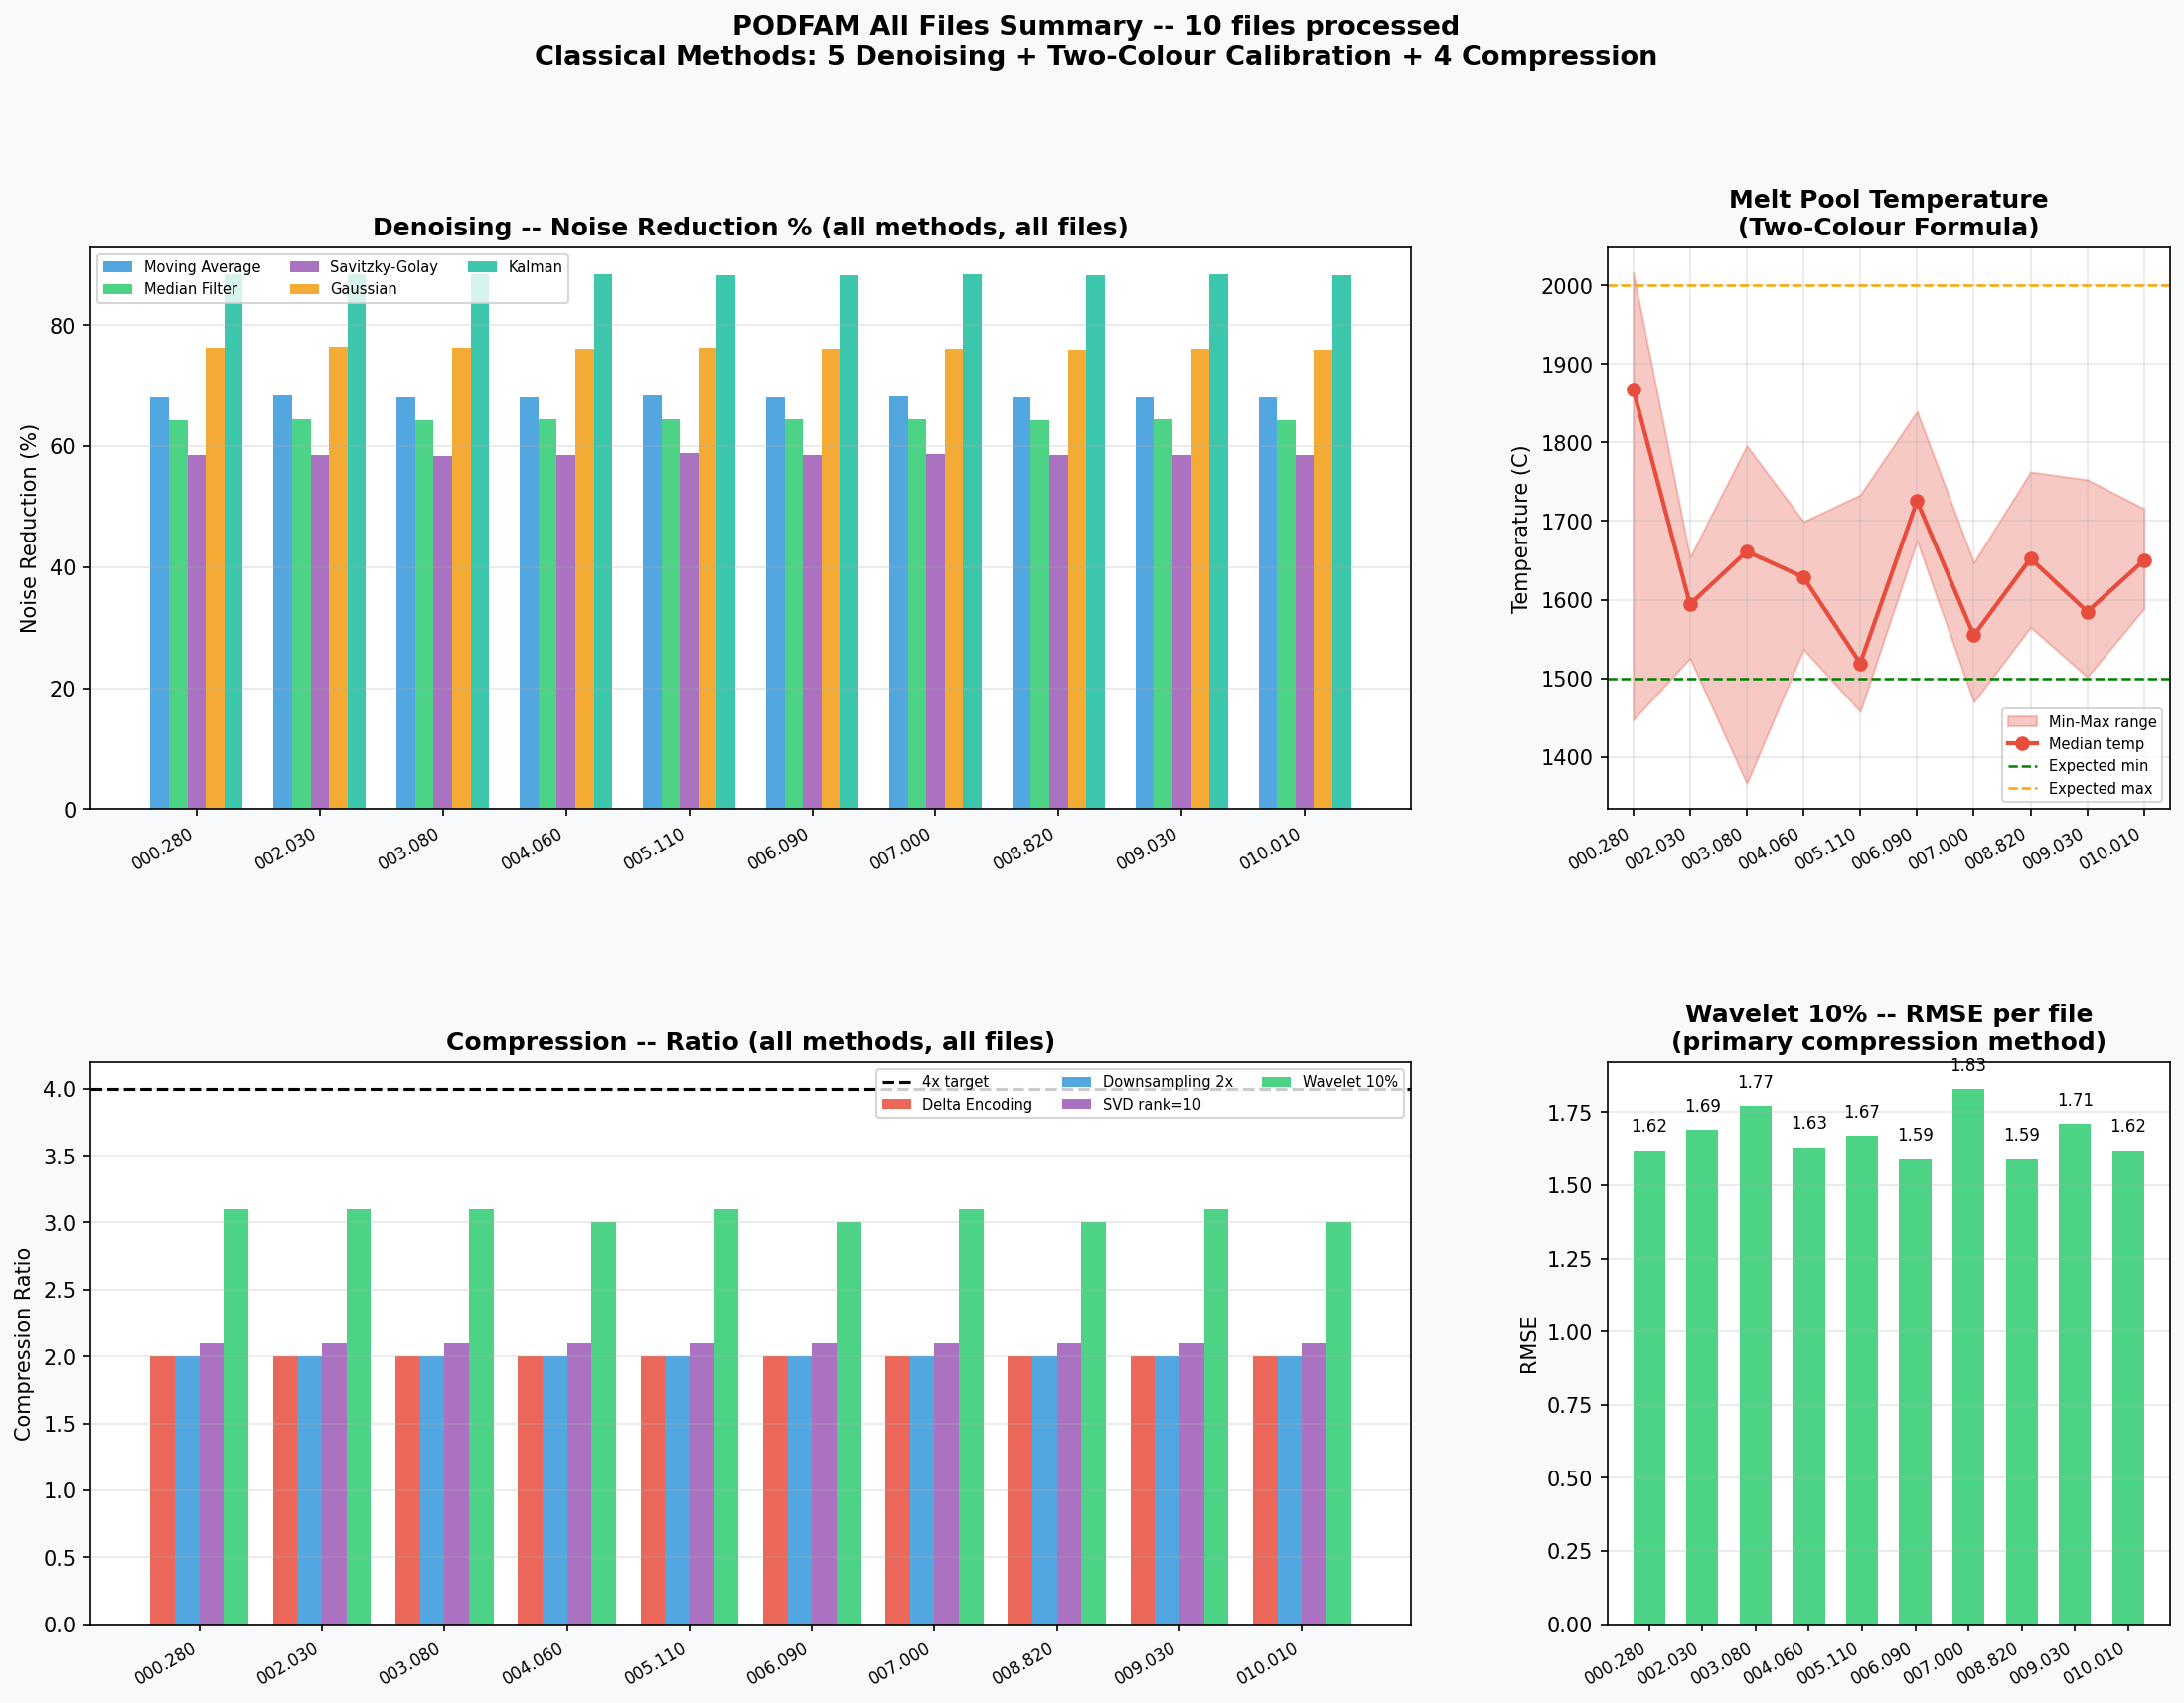

The data file committed next to this chart (first rows):
File, Points, Noise_Raw, T_Melt_Median_C, T_Melt_Max_C, T_Melt_Min_C, Den_Moving_Average_noise, Den_Moving_Average_reduction, Den_Median_Filter_noise, Den_Median_Filter_reduction, Den_Savitzky-Golay_noise, Den_Savitzky-Golay_reduction, Den_Gaussian_noise, Den_Gaussian_reduction, Den_Kalman_noise, Den_Kalman_reduction, Comp_Delta_Encoding_ratio, Comp_Delta_Encoding_rmse, Comp_Downsampling_2x_ratio, Comp_Downsampling_2x_rmse, Comp_SVD_rank=10_ratio, Comp_SVD_rank=10_rmse, Comp_Wavelet_10%_ratio, Comp_Wavelet_10%_rmse
000.280.pcd, 2760696, 5.42, 1868, 2016, 1447, 1.73, 68.1, 1.93, 64.3, 2.25, 58.5, 1.29, 76.2, 0.63, 88.4, 2.0, 0.0, 2.0, 0.81, 2.1, 93.43, 3.1, 1.62
002.030.pcd, 2782728, 5.41, 1594, 1654, 1526, 1.72, 68.3, 1.92, 64.5, 2.24, 58.6, 1.28, 76.4, 0.62, 88.5, 2.0, 0.0, 2.0, 0.81, 2.1, 95.49, 3.1, 1.69
003.080.pcd, 2723832, 5.4, 1661, 1796, 1366, 1.72, 68.1, 1.93, 64.3, 2.25, 58.4, 1.29, 76.2, 0.63, 88.4, 2.0, 0.0, 2.0, 0.8, 2.1, 93.95, 3.1, 1.77
004.060.pcd, 2733552, 5.41, 1629, 1699, 1537, 1.73, 68.1, 1.93, 64.4, 2.25, 58.5, 1.29, 76.1, 0.63, 88.4, 2.0, 0.0, 2.0, 0.8, 2.1, 103, 3.0, 1.63
005.110.pcd, 2734080, 5.39, 1519, 1733, 1458, 1.71, 68.3, 1.91, 64.5, 2.22, 58.8, 1.28, 76.2, 0.63, 88.3, 2.0, 0.0, 2.0, 0.8, 2.1, 88.41, 3.1, 1.67
006.090.pcd, 2723328, 5.4, 1726, 1840, 1675, 1.72, 68.1, 1.92, 64.4, 2.24, 58.6, 1.29, 76.1, 0.63, 88.3, 2.0, 0.0, 2.0, 0.8, 2.1, 104, 3.0, 1.59
007.000.pcd, 2733072, 5.39, 1555, 1647, 1470, 1.72, 68.2, 1.92, 64.4, 2.23, 58.7, 1.29, 76.1, 0.63, 88.4, 2.0, 0.0, 2.0, 0.8, 2.1, 89.52, 3.1, 1.83
008.820.pcd, 2735112, 5.41, 1652, 1762, 1565, 1.73, 68.1, 1.93, 64.3, 2.24, 58.6, 1.3, 76.0, 0.63, 88.3, 2.0, 0.0, 2.0, 0.81, 2.1, 103.2, 3.0, 1.59
009.030.pcd, 2735112, 5.42, 1585, 1753, 1502, 1.73, 68.1, 1.93, 64.4, 2.24, 58.6, 1.3, 76.1, 0.63, 88.4, 2.0, 0.0, 2.0, 0.8, 2.1, 89.71, 3.1, 1.71
010.010.pcd, 2733576, 5.4, 1650, 1716, 1589, 1.72, 68.1, 1.92, 64.3, 2.24, 58.5, 1.29, 76.0, 0.63, 88.3, 2.0, 0.0, 2.0, 0.8, 2.1, 101.8, 3.0, 1.62
